Run: headless pygame with SDL's dummy video driver; simulated clock (each Clock.tick advances the game by its frame time, no real sleeping); random seed 0; keys injected as events and as key.get_pressed() state; no mouse input; restart key R tapped at the start of phases 3 and 4.
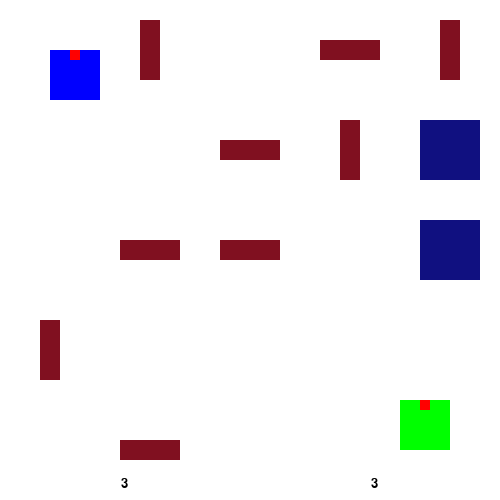
Frame 1 of 4 · flips 1–60 · no input
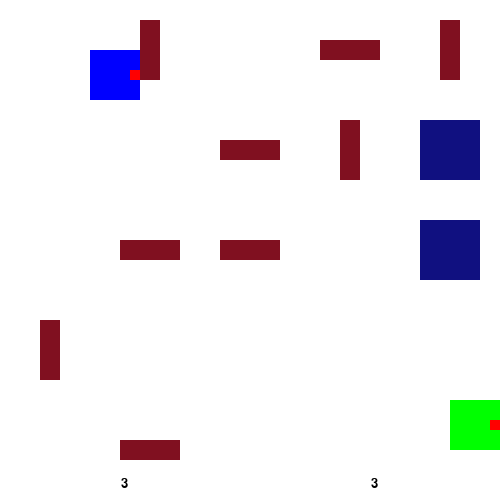
Frame 2 of 4 · flips 61–180 · tapped SPACE, RETURN · held RIGHT (→), D
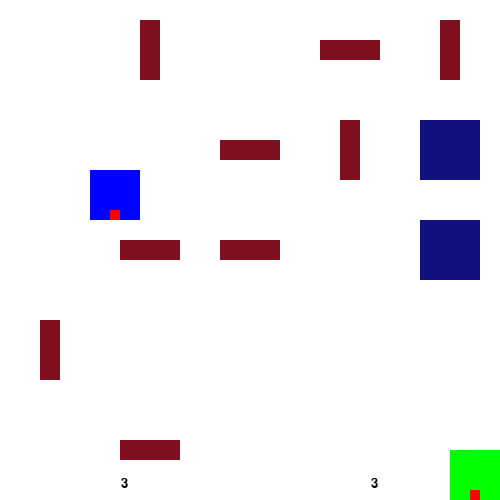
Frame 3 of 4 · flips 181–300 · tapped R · held DOWN (↓), S
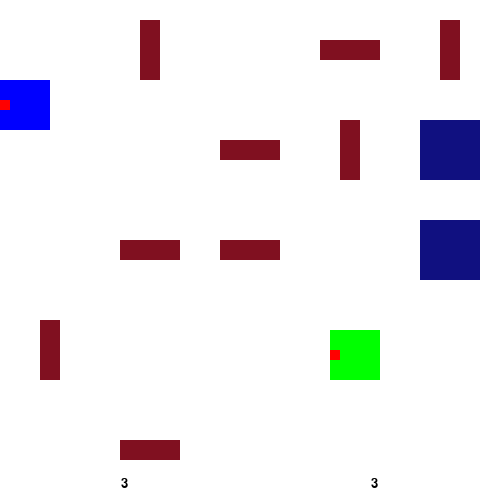
Frame 4 of 4 · flips 301–420 · tapped R · held LEFT (←), A, UP (↑), W

The pygame program that drew these frames:


import pygame
import random

SCREEN_MIN_X = 0
SCREEN_MAX_X = 500
SCREEN_MIN_Y = 0
SCREEN_MAX_Y = 500
FPS = 60

BULLET_SPEED = 2
PLAYER_SPEED = 1

class Player:
  def __init__(self, x, y, width, height, color):
    self.x = x
    self.y = y
    self.width = width
    self.height = height
    self.color = color
    self.direction = 0
    self.health = 3

  def move(self, d_x, d_y, other_figures):
    if d_x == 1:
      self.direction = 1
    elif d_x == -1:
      self.direction = 3
    elif d_y == 1:
      self.direction = 2
    elif d_y == -1:
      self.direction = 0

    if self.x <= SCREEN_MIN_X:
      if d_x == -1:
        return
    if self.x + self.width >= SCREEN_MAX_X:
      if d_x == 1:
        return

    if self.y <= SCREEN_MIN_Y:
      if d_y == -1:
        return
    if self.y + self.height >= SCREEN_MAX_Y:
      if d_y == 1:
        return

    # check collision
    for other_figure in other_figures:
      if other_figure == self:
        continue

      if (self.x + self.width + d_x > other_figure.x and
          self.x + d_x < other_figure.x + other_figure.width and
          self.y + self.height + d_y > other_figure.y and
              self.y + d_y < other_figure.y + other_figure.height):
        return

    self.x += d_x * PLAYER_SPEED
    self.y += d_y * PLAYER_SPEED

  def shoot(self):
    if self.direction == 0:
      bullet_x = self.x + self.width / 2
      bullet_y = self.y - 10
    elif self.direction == 1:
      bullet_x = self.x + self.width + 10
      bullet_y = self.y + self.height / 2
    elif self.direction == 2:
      bullet_x = self.x + self.width / 2
      bullet_y = self.y + self.height + 10
    else:
      bullet_x = self.x - 10
      bullet_y = self.y + self.height / 2

    return Bullet(bullet_x, bullet_y, self.direction)


  def draw(self, screen):
    pygame.draw.rect(screen, (self.color[0], self.color[1], self.color[2]),
                     (self.x, self.y, self.width, self.height), 0)

    # show direction
    if self.direction == 0:
      direction_figure_rect = (self.x + self.width / 2 - 5, self.y, 10, 10)
    elif self.direction == 1:
      direction_figure_rect = (
          self.x + self.width - 10, self.y + self.height / 2 - 5, 10, 10)
    elif self.direction == 2:
      direction_figure_rect = (self.x + self.width / 2 - 5,
                               self.y + self.height - 10, 10, 10)
    else:
      direction_figure_rect = (self.x, self.y + self.height / 2 - 5, 10, 10)

    pygame.draw.rect(screen, (255, 0, 0), direction_figure_rect, 0)

  def damage(self, damage=1):
    self.health -= damage
    self.color = tuple(ti/1.5 for ti in self.color)

  def is_alive(self):
    return self.health > 0

  def get_health(self):
    return self.health

class Wall:
  def __init__(self, x, y, width, height):
    self.x = x
    self.y = y
    self.width = width
    self.height = height

  def draw(self, screen):
    pygame.draw.rect(screen, (128, 16, 32),
                     (self.x, self.y, self.width, self.height), 0)


class Water:
  def __init__(self, x, y, width, height):
    self.x = x
    self.y = y
    self.width = width
    self.height = height

  def draw(self, screen):
    pygame.draw.rect(screen, (16, 16, 128),
                     (self.x, self.y, self.width, self.height), 0)

class Bullet:
  def __init__(self, x, y, direction):
    self.x = x - 5
    self.y = y - 5
    self.width = 10
    self.height = 10
    self.color = (255, 0, 0)
    self.direction = direction

  def move(self):
    if self.direction == 0:
      self.y -= BULLET_SPEED
    elif self.direction == 1:
      self.x += BULLET_SPEED
    elif self.direction == 2:
      self.y += BULLET_SPEED
    else:
      self.x -= BULLET_SPEED

  def still_on_screen(self) -> bool:
    if ((self.x + self.width < SCREEN_MIN_X) or (self.x > SCREEN_MAX_X)
         or (self.y + self.height < SCREEN_MIN_Y) or (self.y > SCREEN_MAX_Y)):
      return False

    return True

  def collides_with_walls(self, walls) -> bool:
    for wall in walls:
      if self.collide(wall):
        return True

    return False

  def draw(self, screen):
    pygame.draw.rect(screen, (255, 0, 0), (self.x, self.y, self.width, self.height), 0)

  def collide(self, player) -> bool:
    if (self.x + self.width > player.x and
        self.x < player.x + player.width and
        self.y + self.height > player.y and
        self.y < player.y + player.height):
      return True

    return False


def generate_map():
  objects = []
  walls = []

  walls_types = [(20, 40, 60, 20),
                 (40, 20, 20, 60)]

  water_types = [(20,20, 60, 60)]

  wall_probability = 0.4
  water_probability = 0.1

  for i in range(5):
    for j in range(5):
      if (i == 0 and j == 0) or (i == 4 and j == 4):
        continue

      r = random.random()
      if (r > wall_probability + water_probability):
        continue

      if r > water_probability:
        x, y, w, h = random.choice(walls_types)
        walls.append(Wall(x + 100*i, y + 100*j, w, h))
      else:
        x, y, w, h = random.choice(water_types)
        objects.append(Water(x + 100*i, y + 100*j, w, h))

  objects.extend(walls)

  return (objects, walls, )

def main_game(screen) -> str:
  objects, walls = generate_map()

  player_width = 50
  player_height = 50

  player1 = Player(50, 50, player_width, player_height, (0, 0, 255))
  player2 = Player(400, 400, player_width, player_height, (0, 255, 0))

  objects.append(player1)
  objects.append(player2)

  bullets = []

  player_1_shoot = False
  player_2_shoot = False
  winner_text = ""

  clock = pygame.time.Clock()
  running = True
  while running:
    for event in pygame.event.get():
      if event.type == pygame.QUIT:
        running = False

      if event.type == pygame.KEYDOWN:
        if event.key == pygame.K_ESCAPE:
          running = False

        if event.key == pygame.K_l:
            player_1_shoot = True

        if event.key == pygame.K_e:
            player_2_shoot = True

    keystate = pygame.key.get_pressed()
    direction_x1 = keystate[pygame.K_RIGHT] - keystate[pygame.K_LEFT]
    direction_y1 = keystate[pygame.K_DOWN] - keystate[pygame.K_UP]

    direction_x2 = keystate[pygame.K_d] - keystate[pygame.K_a]
    direction_y2 = keystate[pygame.K_s] - keystate[pygame.K_w]

    if keystate[pygame.K_ESCAPE]:
      running = False

    player1.move(direction_x1, direction_y1, objects)
    player2.move(direction_x2, direction_y2, objects)

    if player_1_shoot:
      player_1_shoot = False
      bullets.append(player1.shoot())

    if player_2_shoot:
      player_2_shoot = False
      bullets.append(player2.shoot())

    remain_bullets = []
    for bullet in bullets:
      if bullet.collide(player1):
        player1.damage()
        continue
      elif bullet.collide(player2):
        player2.damage()
        continue
      elif bullet.collides_with_walls(walls):
        continue

      if bullet.still_on_screen():
        remain_bullets.append(bullet)

    bullets = remain_bullets

    if not player1.is_alive():
      winner_text = "player2 won"
      running = False
    elif not player2.is_alive():
      winner_text = "player1 won"
      running = False

    for bullet in bullets:
      bullet.move()

    screen.fill((255, 255, 255))

    for object in objects:
      object.draw(screen)

    for bullet in bullets:
      bullet.draw(screen)

    player1_score_font = pygame.font.SysFont("Verdana", 20)
    player1_score_surface = player1_score_font.render(
        str(player1.get_health()), True, (0, 0, 0))
    screen.blit(player1_score_surface, (SCREEN_MAX_X/4 - player1_score_surface.get_width()/2,
                SCREEN_MAX_Y - player1_score_surface.get_height() - 10))

    player2_score_font = pygame.font.SysFont("Verdana", 20)
    player2_score_surface = player2_score_font.render(
        str(player2.get_health()), True, (0, 0, 0))
    screen.blit(player2_score_surface, (SCREEN_MAX_X-SCREEN_MAX_X/4 - player2_score_surface.get_width()/2,
                SCREEN_MAX_Y - player2_score_surface.get_height() - 10))

    pygame.display.flip()

    clock.tick(FPS)

  return winner_text


def end_game_message(screen, winner_text) -> bool:
  clock = pygame.time.Clock()
  running = True
  continue_game = False
  while running:
    for event in pygame.event.get():
      if event.type == pygame.QUIT:
        running = False

      if event.type == pygame.KEYDOWN:
        if event.key == pygame.K_r:
          continue_game = True
        running = False

    screen.fill((255, 255, 255))

    exit_message_font = pygame.font.SysFont("Verdana", 24)
    exit_message_surface = exit_message_font.render(
        "Press any button to exit", True, (0, 0, 0))

    score_font = pygame.font.SysFont("Verdana", 32)
    score_font.bold = True
    score_surface = score_font.render(winner_text, True, (0, 0, 0))

    restart_game_message_font = pygame.font.SysFont("Verdana", 24)
    restart_game_message_surface = restart_game_message_font.render(
        "Press R to restart", True, (0, 0, 0))

    screen.blit(exit_message_surface, (SCREEN_MAX_X/2 -
                exit_message_surface.get_width()/2, 10))
    screen.blit(restart_game_message_surface, (SCREEN_MAX_X/2 -
                restart_game_message_surface.get_width()/2, 50))
    screen.blit(score_surface, (SCREEN_MAX_X/2 -
                score_surface.get_width()/2, SCREEN_MAX_Y/2 - score_surface.get_height()/2))

    pygame.display.flip()

    clock.tick(FPS)

  return continue_game

def main():
  pygame.init()
  screen = pygame.display.set_mode([SCREEN_MAX_X, SCREEN_MAX_Y])

  while True:
    winner_text = main_game(screen)

    if winner_text == "":
      break

    if not end_game_message(screen, winner_text):
      break

  pygame.quit()

main()
